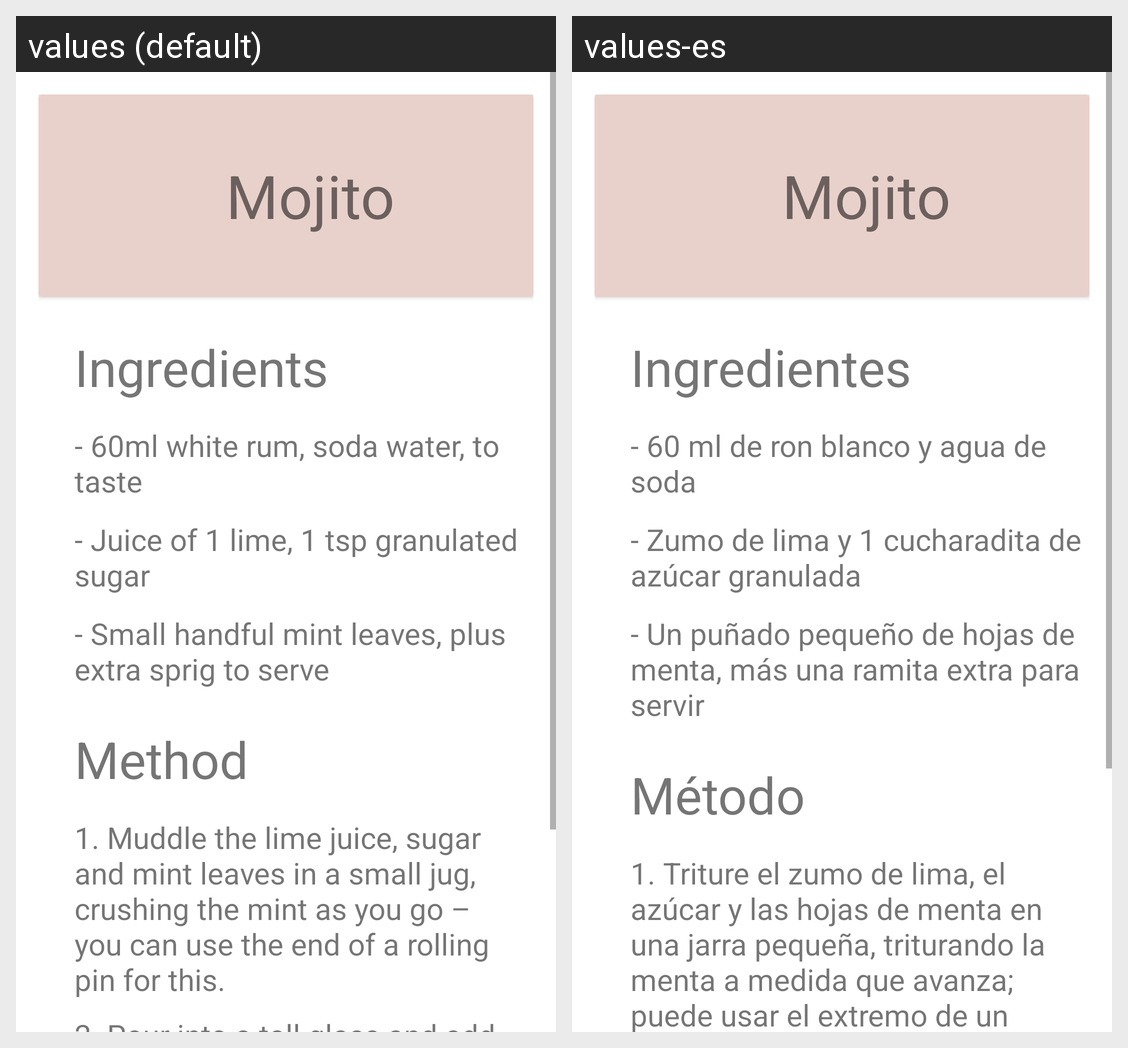

The Android screen above is rendered under two locales of the same app. Produce the string resources it draws, with the default and per-locale values.
Android screen res/layout/fragment_mojito.xml rendered under 2 locales, left to right: values (default), values-es. Device: Nexus 5 (rendered at 1080×1920; each locale shown at half size, 540×960, under a caption strip naming it); theme Theme.BarApp.
Strings drawn on this screen, with the default value and each locale's value (text and hints the layout hard-codes, and strings that could not be matched under every locale, appear in the picture but are not listed):

ingredients
  values: Ingredients
  values-es: Ingredientes

mojito_i1
  values: - 60ml white rum, soda water, to taste
  values-es: - 60 ml de ron blanco y agua de soda

mojito_i2
  values: - Juice of 1 lime, 1 tsp granulated sugar
  values-es: - Zumo de lima y 1 cucharadita de azúcar granulada

mojito_i3
  values: - Small handful mint leaves, plus extra sprig to serve
  values-es: - Un puñado pequeño de hojas de menta, más una ramita extra para servir

method
  values: Method
  values-es: Método

mojito_m1
  values: 1. Muddle the lime juice, sugar and mint leaves in a small jug, crushing the mint as you go – you can use the end of a rolling pin for this.
  values-es: 1. Triture el zumo de lima, el azúcar y las hojas de menta en una jarra pequeña, triturando la menta a medida que avanza; puede usar el extremo de un rodillo para esto.
